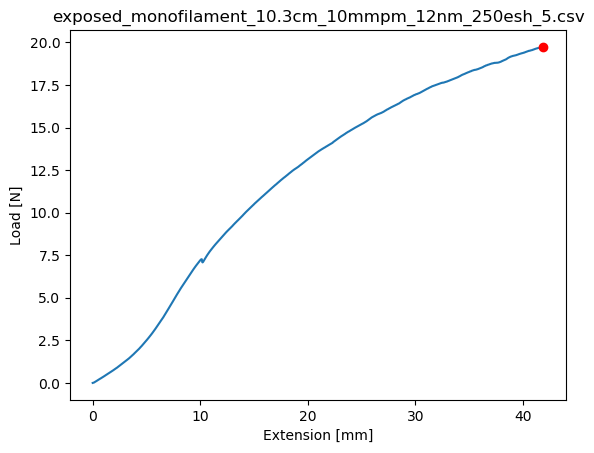

The data file committed next to this chart (first rows):
Test Name, Test Mode, Test Type, Control, Test Speed 1, Test Speed 2, Test Speed 3, Change Point 1, Change Point 2, Disp. Origin, Break and Limit Action, Sensitivity:, Level:
, Single, Tensile, Stroke, 10, 1, 1, Off, Off, Start, Stop, 0, 1
Title, Sub title, Comment
Shape:, Batch Size:, SubBatch Size:
Plate, 1, 1
Name:, Thickness, Width, Gauge Length, 
Size Unit:, mm, mm, mm, 
1 - 1, 1, 1, 100, 
Name, 
Parameter, 
Units, 
1 - 1, 
1- 1
Time, Force, Stroke, 
sec, N, mm, 
0.00, -.001, 0, 
0.05, 0, 7.333333E-03, 
0.10, -.001, 1.666667E-02, 
0.15, -.001, 2.566667E-02, 
0.20, -.001, .035, 
0.25, 0, 4.433334E-02, 
0.30, 0, 5.366667E-02, 
0.35, .001, .063, 
0.40, .003, .072, 
0.45, .006, 8.133333E-02, 
0.50, .01, 9.066667E-02, 
0.55, .014, .1, 
0.60, .017, 0.1093, 
0.65, .021, 0.1183, 
0.70, .025, 0.1277, 
0.75, .027, .137, 
0.80, .031, 0.1463, 
0.85, .035, 0.1557, 
0.90, .04, 0.1647, 
0.95, .043, .174, 
1.00, .047, 0.1833, 
1.05, .052, 0.1927, 
1.10, .056, 0.2017, 
1.15, .059, .211, 
1.20, .062, 0.2203, 
1.25, .065, 0.2297, 
1.30, .068, .239, 
1.35, .07, 0.2483, 
1.40, .073, 0.2573, 
1.45, .078, 0.2667, 
1.50, .084, .276, 
1.55, .087, 0.2853, 
1.60, .09, 0.2943, 
1.65, .094, 0.3037, 
1.70, .097, .313, 
1.75, .099, 0.3223, 
1.80, .102, 0.3313, 
1.85, .106, 0.3407, 
1.90, .11, .35, 
1.95, .113, .359, 
2.00, .118, .368, 
2.05, .122, .377, 
2.10, .127, .386, 
2.15, .13, .395, 
2.20, .133, .404, 
2.25, .136, .413, 
... 4,978 more rows
